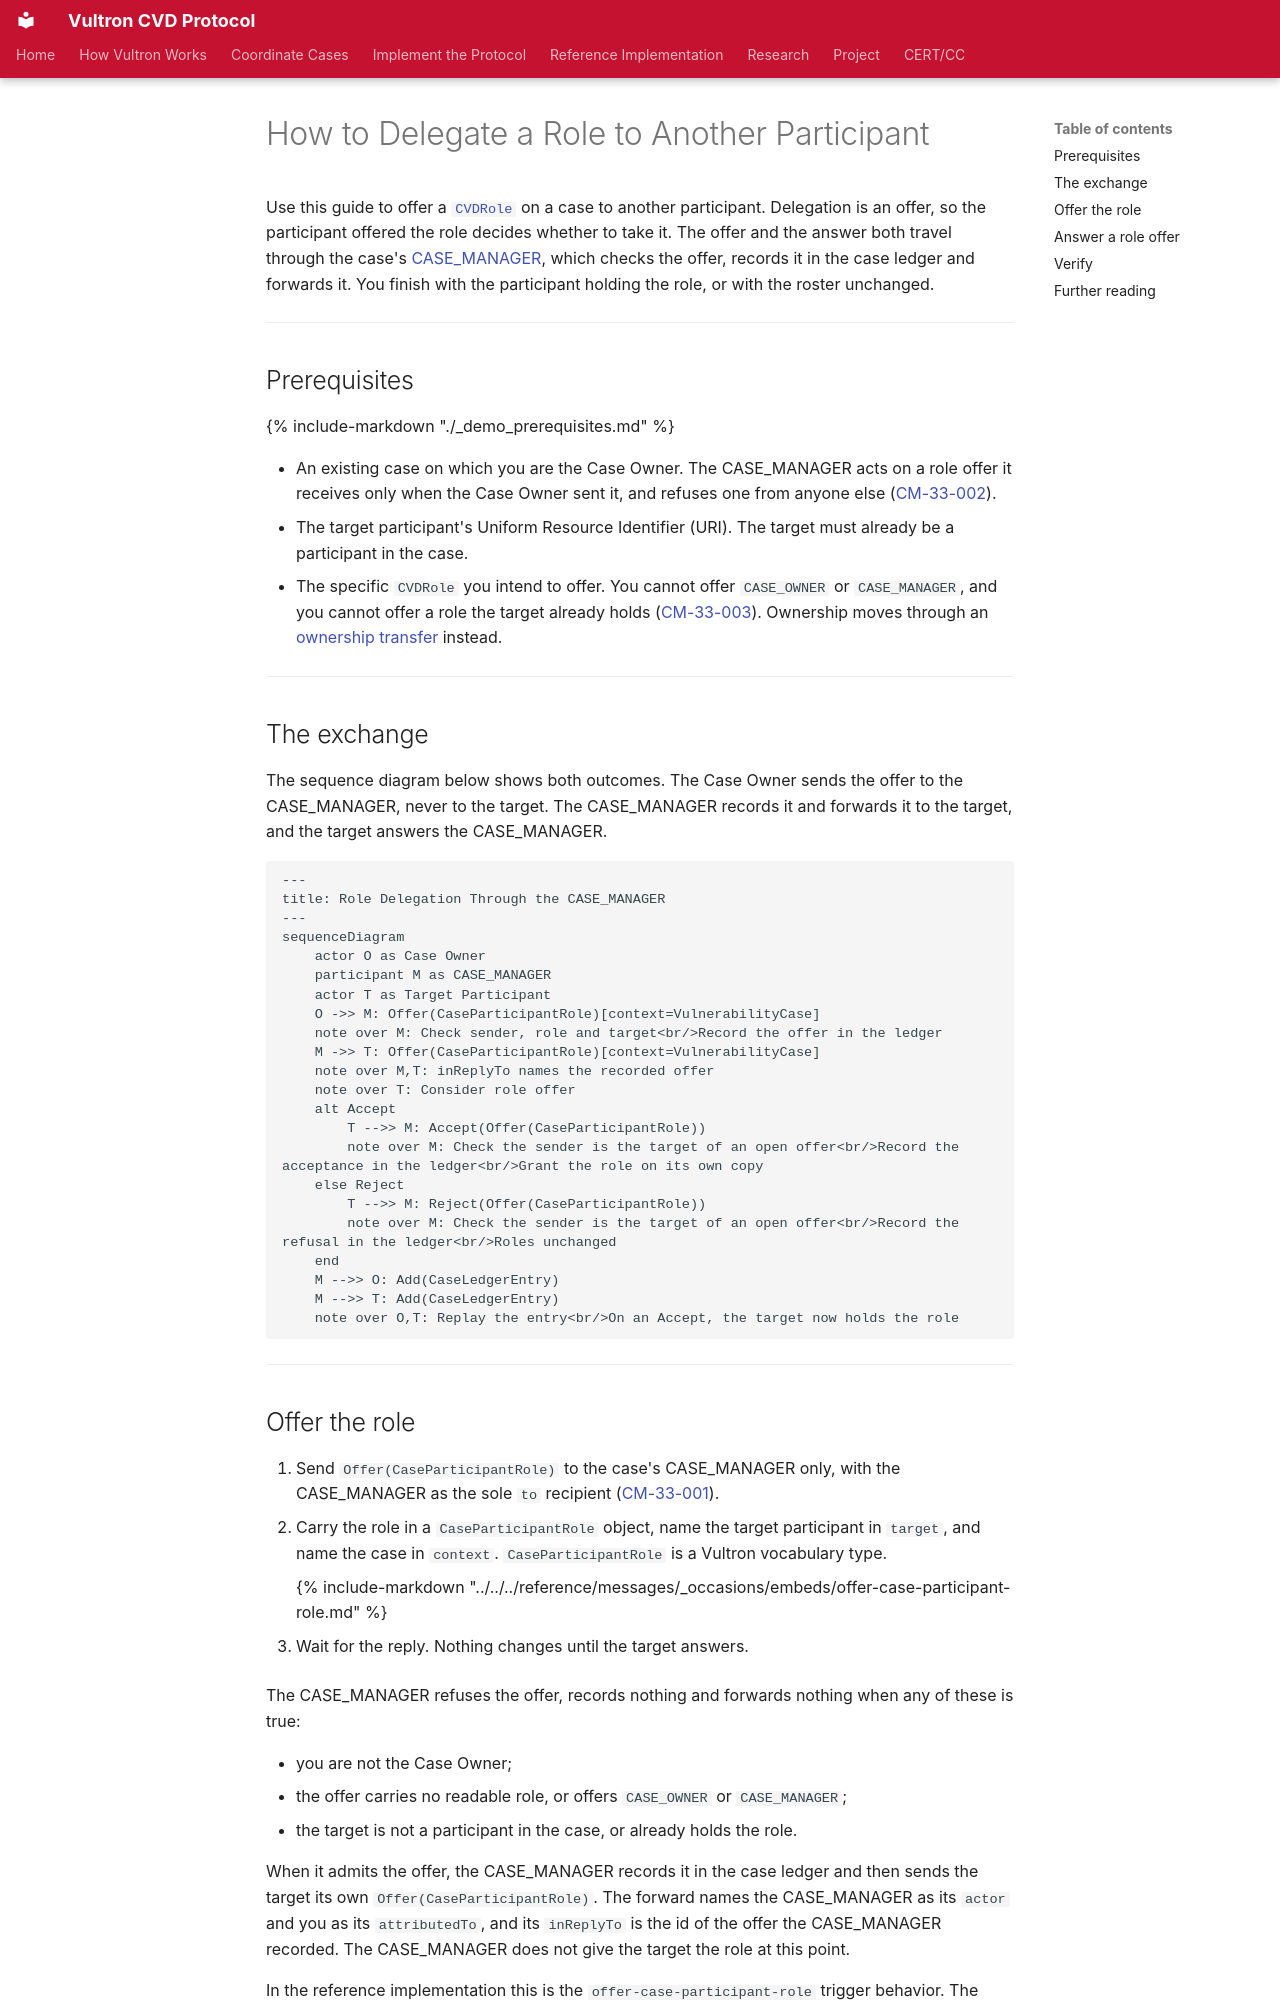

repository: CERTCC/Vultron · page: howto/activitypub/activities/role_delegation/index.html · generator: mkdocs

---
stakeholder_type: [platform-developer]
level: 300
page_type: how-to
subject: protocol
---

# How to Delegate a Role to Another Participant

Use this guide to offer a [`CVDRole`](../../../topics/case_lifecycle/case_model.md) on a case to another participant.
Delegation is an offer, so the participant offered the role decides whether to take it.
The offer and the answer both travel through the case's [CASE_MANAGER](../../../topics/case_lifecycle/case_manager_and_ledger.md), which checks the offer, records it in the case ledger and forwards it.
You finish with the participant holding the role, or with the roster unchanged.

---

## Prerequisites

{% include-markdown "./_demo_prerequisites.md" %}

- An existing case on which you are the Case Owner.
  The CASE_MANAGER acts on a role offer it receives only when the Case Owner sent it, and refuses one from anyone else ([CM-33-002](../../../reference/vultron-spec/requirements/case-management.md#cm-33-002)).
- The target participant's Uniform Resource Identifier (URI).
  The target must already be a participant in the case.
- The specific `CVDRole` you intend to offer.
  You cannot offer `CASE_OWNER` or `CASE_MANAGER`, and you cannot offer a role the target already holds ([CM-33-003](../../../reference/vultron-spec/requirements/case-management.md#cm-33-003)).
  Ownership moves through an [ownership transfer](../../../topics/case_lifecycle/ownership_transfer.md) instead.

---

## The exchange

The sequence diagram below shows both outcomes.
The Case Owner sends the offer to the CASE_MANAGER, never to the target.
The CASE_MANAGER records it and forwards it to the target, and the target answers the CASE_MANAGER.

```mermaid
---
title: Role Delegation Through the CASE_MANAGER
---
sequenceDiagram
    actor O as Case Owner
    participant M as CASE_MANAGER
    actor T as Target Participant
    O ->> M: Offer(CaseParticipantRole)[context=VulnerabilityCase]
    note over M: Check sender, role and target<br/>Record the offer in the ledger
    M ->> T: Offer(CaseParticipantRole)[context=VulnerabilityCase]
    note over M,T: inReplyTo names the recorded offer
    note over T: Consider role offer
    alt Accept
        T -->> M: Accept(Offer(CaseParticipantRole))
        note over M: Check the sender is the target of an open offer<br/>Record the acceptance in the ledger<br/>Grant the role on its own copy
    else Reject
        T -->> M: Reject(Offer(CaseParticipantRole))
        note over M: Check the sender is the target of an open offer<br/>Record the refusal in the ledger<br/>Roles unchanged
    end
    M -->> O: Add(CaseLedgerEntry)
    M -->> T: Add(CaseLedgerEntry)
    note over O,T: Replay the entry<br/>On an Accept, the target now holds the role
```

---
